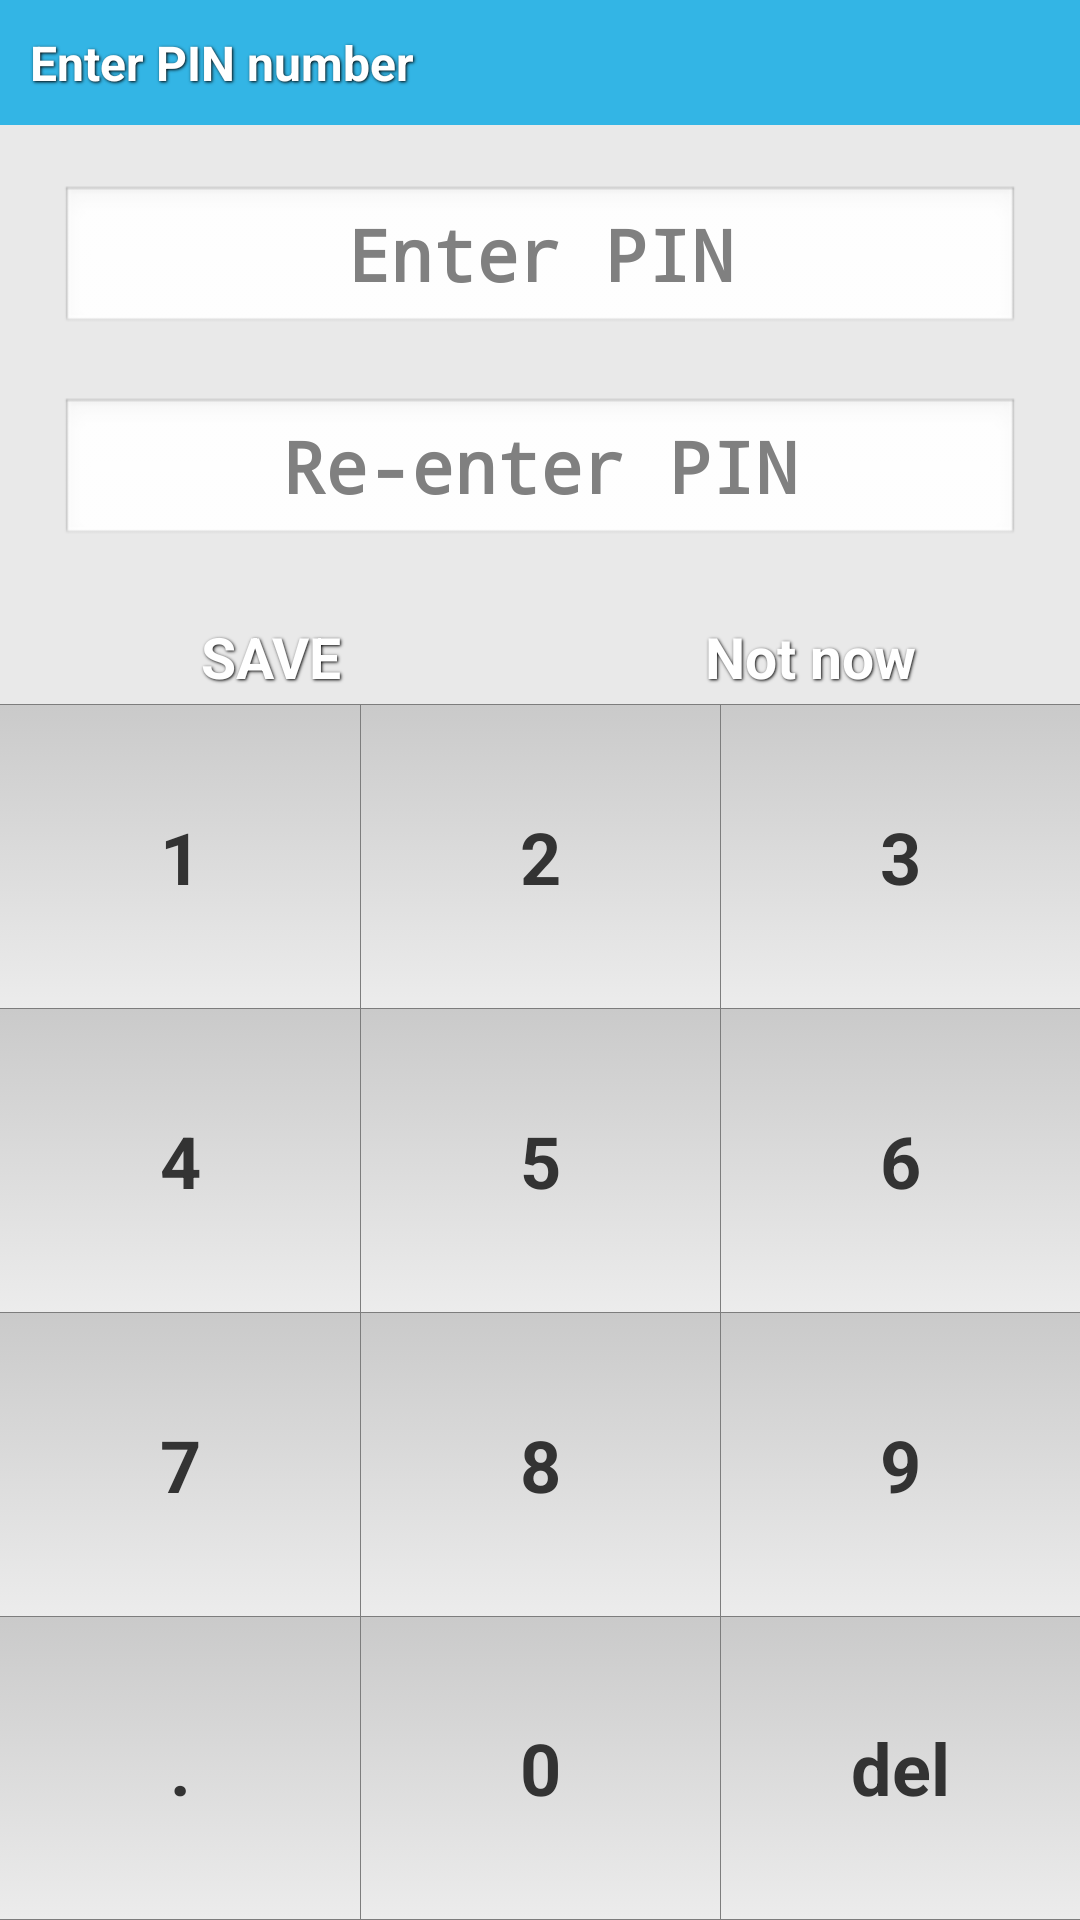

The Android layout XML behind this screen, and the referenced resources:
<!-- AndroidManifest.xml: application theme AppTheme -->
<!-- res/layout/activity_create_pin.xml -->
<LinearLayout xmlns:android="http://schemas.android.com/apk/res/android"
    xmlns:tools="http://schemas.android.com/tools"
    android:layout_width="match_parent"
    android:layout_height="match_parent"
    android:background="@color/background"
    android:orientation="vertical" >

    <TextView
        style="@style/SimpleTitle"
        android:text="@string/enter_pin_number" />

    <EditText
        android:id="@+id/pinOriginal"
        android:layout_width="fill_parent"
        android:layout_height="wrap_content"
        android:layout_marginLeft="@dimen/activity_horizontal_margin"
        android:layout_marginRight="@dimen/activity_horizontal_margin"
        android:layout_marginTop="@dimen/activity_horizontal_margin"
        android:gravity="center"
        android:hint="@string/enter_pin"
        android:inputType="numberPassword"
        android:maxLength="4"
        android:textSize="24sp"
        android:textStyle="bold" />

    <EditText
        android:id="@+id/pinCopy"
        android:layout_width="fill_parent"
        android:layout_height="wrap_content"
        android:layout_marginBottom="@dimen/activity_horizontal_margin"
        android:layout_marginLeft="@dimen/activity_horizontal_margin"
        android:layout_marginRight="@dimen/activity_horizontal_margin"
        android:layout_marginTop="@dimen/activity_horizontal_margin"
        android:gravity="center"
        android:hint="@string/re_enter_pin"
        android:inputType="numberPassword"
        android:maxLength="4"
        android:textSize="24sp"
        android:textStyle="bold" />

    <LinearLayout
        android:layout_width="fill_parent"
        android:layout_height="wrap_content"
        android:orientation="horizontal" >

        <Button
            android:id="@+id/pinSave"
            style="@style/ButtonText"
            android:layout_marginTop="@dimen/activity_horizontal_margin"
            android:layout_weight="1"
            android:background="@drawable/green_button_gradient"
            android:text="@string/save" />

        <Button
            android:id="@+id/pinSkip"
            style="@style/ButtonText"
            android:layout_marginTop="@dimen/activity_horizontal_margin"
            android:layout_weight="1"
            android:background="@drawable/black_button_gradient"
            android:text="@string/skip" />
    </LinearLayout>

    <include
        android:id="@+id/numpad"
        android:layout_width="fill_parent"
        android:layout_height="0dp"
        android:layout_weight="10"
        layout="@layout/number_keypad" />

</LinearLayout>
<!-- res/layout/number_keypad.xml (included above) -->
<?xml version="1.0" encoding="utf-8"?>
<LinearLayout xmlns:android="http://schemas.android.com/apk/res/android"
    android:layout_width="match_parent"
    android:layout_height="match_parent"
    android:background="@color/white"
    android:orientation="vertical" >

    <View
        android:layout_width="fill_parent"
        android:layout_height="@dimen/separator"
        android:background="@color/darkGrey" />

    <LinearLayout
        android:layout_width="fill_parent"
        android:layout_height="match_parent"
        android:layout_weight="1"
        android:orientation="horizontal" >

        <TextView
            android:id="@+id/numpad1"
            style="@style/NumpadElement"
            android:text="@string/numpad1" />

        <View
            android:layout_width="@dimen/separator"
            android:layout_height="fill_parent"
            android:background="@color/darkGrey" />

        <TextView
            android:id="@+id/numpad2"
            style="@style/NumpadElement"
            android:text="@string/numpad2" />

        <View
            android:layout_width="@dimen/separator"
            android:layout_height="fill_parent"
            android:background="@color/darkGrey" />

        <TextView
            android:id="@+id/numpad3"
            style="@style/NumpadElement"
            android:text="@string/numpad3" />
    </LinearLayout>

    <View
        android:layout_width="fill_parent"
        android:layout_height="@dimen/separator"
        android:background="@color/darkGrey" />

    <LinearLayout
        android:layout_width="fill_parent"
        android:layout_height="match_parent"
        android:layout_weight="1"
        android:orientation="horizontal" >

        <TextView
            android:id="@+id/numpad4"
            style="@style/NumpadElement"
            android:text="@string/numpad4" />

        <View
            android:layout_width="@dimen/separator"
            android:layout_height="fill_parent"
            android:background="@color/darkGrey" />

        <TextView
            android:id="@+id/numpad5"
            style="@style/NumpadElement"
            android:text="@string/numpad5" />

        <View
            android:layout_width="@dimen/separator"
            android:layout_height="fill_parent"
            android:background="@color/darkGrey" />

        <TextView
            android:id="@+id/numpad6"
            style="@style/NumpadElement"
            android:text="@string/numpad6" />
    </LinearLayout>

    <View
        android:layout_width="fill_parent"
        android:layout_height="@dimen/separator"
        android:background="@color/darkGrey" />

    <LinearLayout
        android:layout_width="fill_parent"
        android:layout_height="match_parent"
        android:layout_weight="1"
        android:orientation="horizontal" >

        <TextView
            android:id="@+id/numpad7"
            style="@style/NumpadElement"
            android:text="@string/numpad7" />

        <View
            android:layout_width="@dimen/separator"
            android:layout_height="fill_parent"
            android:background="@color/darkGrey" />

        <TextView
            android:id="@+id/numpad8"
            style="@style/NumpadElement"
            android:text="@string/numpad8" />

        <View
            android:layout_width="@dimen/separator"
            android:layout_height="fill_parent"
            android:background="@color/darkGrey" />

        <TextView
            android:id="@+id/numpad9"
            style="@style/NumpadElement"
            android:text="@string/numpad9" />
    </LinearLayout>

    <View
        android:layout_width="fill_parent"
        android:layout_height="@dimen/separator"
        android:background="@color/darkGrey" />

    <LinearLayout
        android:layout_width="fill_parent"
        android:layout_height="match_parent"
        android:layout_weight="1"
        android:orientation="horizontal" >

        <TextView
            android:id="@+id/numpadDot"
            style="@style/NumpadElement"
            android:text="@string/numpadDot" />

        <View
            android:layout_width="@dimen/separator"
            android:layout_height="fill_parent"
            android:background="@color/darkGrey" />

        <TextView
            android:id="@+id/numpad0"
            style="@style/NumpadElement"
            android:text="@string/numpad0" />

        <View
            android:layout_width="@dimen/separator"
            android:layout_height="fill_parent"
            android:background="@color/darkGrey" />

        <TextView
            android:id="@+id/numpadBack"
            style="@style/NumpadElement"
            android:text="@string/numpadBack" />
    </LinearLayout>

    <View
        android:layout_width="fill_parent"
        android:layout_height="@dimen/separator"
        android:background="@color/darkGrey" />

</LinearLayout>
<!-- resources referenced by this layout -->
<resources>
  <color name="background">#E9E9E9</color>
  <color name="darkGrey">#7d7d7d</color>
  <color name="white">#FFF</color>
  <dimen name="activity_horizontal_margin">20dp</dimen>
  <dimen name="separator">0.3dp</dimen>
  <string name="enter_pin">Enter PIN</string>
  <string name="enter_pin_number">Enter PIN number</string>
  <string name="numpad0">0</string>
  <string name="numpad1">1</string>
  <string name="numpad2">2</string>
  <string name="numpad3">3</string>
  <string name="numpad4">4</string>
  <string name="numpad5">5</string>
  <string name="numpad6">6</string>
  <string name="numpad7">7</string>
  <string name="numpad8">8</string>
  <string name="numpad9">9</string>
  <string name="numpadBack">del</string>
  <string name="numpadDot">.</string>
  <string name="re_enter_pin">Re-enter PIN</string>
  <string name="save">SAVE</string>
  <string name="skip">Not now</string>
  <style name="ButtonText">
          <item name="android:layout_width">fill_parent</item>
          <item name="android:layout_height">wrap_content</item>
          <item name="android:textColor">#ffffff</item>
          <item name="android:gravity">center</item>
          <item name="android:layout_margin">3dp</item>
          <item name="android:textSize">@dimen/titleTextSize</item>
          <item name="android:textStyle">bold</item>
          <item name="android:shadowColor">#000000</item>
          <item name="android:shadowDx">1</item>
          <item name="android:shadowDy">1</item>
          <item name="android:shadowRadius">2</item>
      </style>
  <style name="NumpadElement">
          <item name="android:layout_width">fill_parent</item>
          <item name="android:layout_height">fill_parent</item>
          <item name="android:layout_weight">1</item>
  		<item name="android:background">@drawable/grey_gradient</item>
  		<item name="android:gravity">center</item>
  		<item name="android:textStyle">bold</item>
          <item name="android:textColor">@color/darkestGrey</item>
          <item name="android:textSize">@dimen/numpadTextSize</item>
      </style>
  <style name="SimpleTitle">
          <item name="android:layout_width">match_parent</item>
          <item name="android:layout_height">wrap_content</item>
          <item name="android:background">@color/backgroundBlue</item>
          <item name="android:drawableLeft">@drawable/dial_pad</item>
          <item name="android:drawablePadding">@dimen/icon_padding</item>
          <item name="android:gravity">center|left</item>
          <item name="android:padding">@dimen/title_padding</item>
          <item name="android:textColor">@color/white</item>
          <item name="android:textSize">@dimen/mediumTextSize</item>
          <item name="android:textStyle">bold</item>
          <item name="android:shadowColor">@color/black</item>
          <item name="android:shadowDx">1</item>
          <item name="android:shadowDy">1</item>
          <item name="android:shadowRadius">2</item>
      </style>
  <style name="AppTheme" parent="AppBaseTheme">
          
      </style>
  <dimen name="titleTextSize">19sp</dimen>
  <!-- drawable grey_gradient (drawable) -->
  <?xml version="1.0" encoding="utf-8"?>
  
  <selector xmlns:android="http://schemas.android.com/apk/res/android">
  
      <item android:state_pressed="true"><shape>
              <gradient android:angle="90" android:endColor="#f1f1f1" android:startColor="#fff" android:type="linear" />
          </shape></item>
      <item><shape>
              <gradient android:angle="90" android:endColor="#cacaca" android:startColor="#ececec" android:type="linear" />
          </shape></item>
  
  </selector>
  <color name="darkestGrey">#333</color>
  <dimen name="numpadTextSize">24sp</dimen>
  <color name="backgroundBlue">#33b5e5</color>
  <dimen name="icon_padding">5dp</dimen>
  <dimen name="title_padding">10dp</dimen>
  <dimen name="mediumTextSize">16sp</dimen>
  <color name="black">#FF000000</color>
  <style name="AppBaseTheme" parent="android:Theme.Light">
          
      </style>
</resources>
